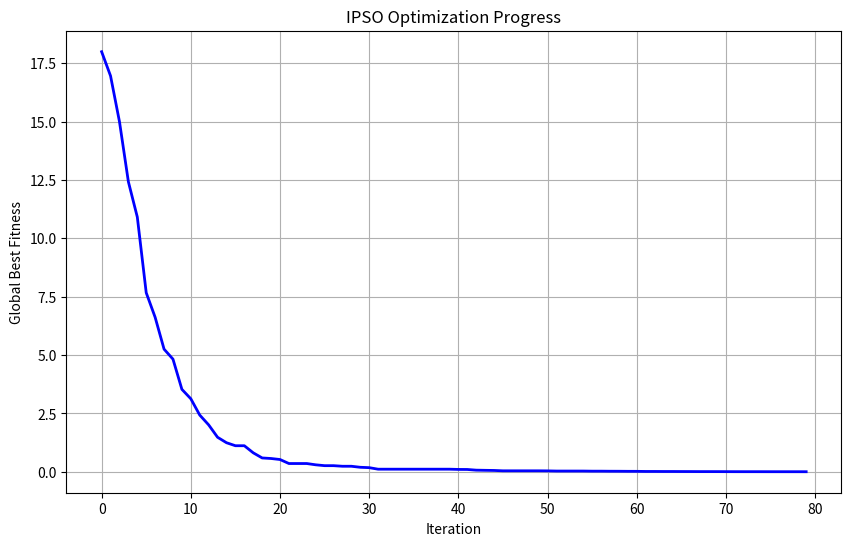

This figure's Python source:
#f <= f_avg,w = wmin + (wmax - wmin(f-fmin))/(f_avg-fmin)
#f > f_avg,w=wmax
#c1 = (c1i - c1f)(Iter - iter)/Iter + c1f
#c2 = (c2i - c2f)(Iter - iter)/Iter + c2f

import numpy as np
import matplotlib.pyplot as plt

# 改进粒子群优化算法(IPSO)实现
# IPSO通过自适应惯性权重和动态学习因子改进传统PSO算法

# 粒子群算法全局参数
SWARM_SIZE = 500      # 种群大小，即粒子的数量
PARTICLE_DIM = 10     # 每个粒子的维度，即解空间的维度
WEIGHT_MAX = 0.9      # 惯性权重最大值
WEIGHT_MIN = 0.4      # 惯性权重最小值
C1_INITIAL = 2.5      # 个体学习因子初始值
C2_FINAL = 2.5        # 社会学习因子终值
C1_FINAL = 0.5        # 个体学习因子终值
C2_INITIAL = 0.5      # 社会学习因子初始值
MAX_ITERATIONS = 200  # 最大迭代次数

# 自适应惯性权重计算函数
def calculate_adaptive_weight(fitness_values, particle_index):
    """
    计算每个粒子的自适应惯性权重，根据适应度值自动调整
    
    根据粒子当前适应值与种群平均适应值的关系动态调整惯性权重：
    1. 适应度低于平均值时，使用较小权重增强局部搜索能力
    2. 适应度高于平均值时，使用较大权重增强全局探索能力
    
    参数:
        fitness_values: 所有粒子的适应度值数组
        particle_index: 当前粒子的索引
        
    返回:
        adaptive_weight: 计算得到的自适应惯性权重
    """
    # 计算所有粒子适应度的平均值
    fitness_avg = np.mean(fitness_values)
    fitness_min = np.min(fitness_values)
    
    # 根据粒子适应度与平均适应度的关系动态调整权重
    if fitness_values[particle_index] <= fitness_avg:
        # 当粒子适应值低于平均适应值时，根据公式计算较小的权重以增强局部搜索
        adaptive_weight = WEIGHT_MIN + (WEIGHT_MAX - WEIGHT_MIN * (fitness_values[particle_index] - fitness_min)) / (fitness_avg - fitness_min)
    else:
        # 当粒子适应值高于平均适应值时，使用最大权重以增强全局探索
        adaptive_weight = WEIGHT_MAX

    return adaptive_weight

# 动态学习因子计算函数
def calculate_learning_factors(current_iter):
    """
    根据当前迭代次数动态计算学习因子c1和c2
    
    随着迭代进行，个体学习因子c1逐渐减小，社会学习因子c2逐渐增大，
    实现从全局探索到局部开发的平衡转换
    
    参数:
        current_iter: 当前迭代次数
        
    返回:
        c1, c2: 当前迭代轮次的学习因子值
    """
    # 计算个体学习因子c1，随迭代次数增加而减小
    c1 = (C1_INITIAL - C1_FINAL) * (MAX_ITERATIONS - current_iter) / MAX_ITERATIONS + C1_FINAL
    # 计算社会学习因子c2，随迭代次数增加而增大
    c2 = (C2_INITIAL - C2_FINAL) * (MAX_ITERATIONS - current_iter) / MAX_ITERATIONS + C2_FINAL
    return c1, c2

# 生成随机位置或速度的函数
def generate_random_value():
    """
    生成随机的粒子位置或速度值
    
    返回:
        random_value: (-1,1)范围内的随机数
    """
    return (np.random.rand() - 0.5) * 2  # 返回(-1,1)范围内的随机数

# 初始化粒子群位置和速度
def initialize_swarm():
    """
    初始化粒子群的位置和速度矩阵
    
    随机初始化每个粒子的位置和速度，作为优化算法的起点
    
    返回:
        velocity_matrix: 粒子速度矩阵，大小为[SWARM_SIZE, PARTICLE_DIM]
        position_matrix: 粒子位置矩阵，大小为[SWARM_SIZE, PARTICLE_DIM]
    """
    # 创建速度和位置矩阵
    velocity_matrix = np.zeros((SWARM_SIZE, PARTICLE_DIM))
    position_matrix = np.zeros((SWARM_SIZE, PARTICLE_DIM))
    
    # 随机初始化每个粒子的速度和位置
    for i in range(SWARM_SIZE):
        for j in range(PARTICLE_DIM):
            velocity_matrix[i][j] = generate_random_value()
            position_matrix[i][j] = generate_random_value()
            
    return velocity_matrix, position_matrix
    
# 计算每个粒子的适应度值（优化目标函数）
def calculate_fitness(position_matrix):
    """
    计算每个粒子的适应度值
    
    这里使用粒子位置与预设最优位置的差的绝对值作为评价指标
    适应度值越小表示解越优
    
    参数:
        position_matrix: 粒子位置矩阵
        
    返回:
        fitness_values: 所有粒子的适应度值数组
    """
    # 设定目标位置，在实际应用中这通常是待优化问题的最优解或期望解
    target_position = np.ones(PARTICLE_DIM) * 2.3
    
    # 计算每个粒子与目标位置的距离作为适应度
    fitness_values = np.zeros(SWARM_SIZE)
    for i in range(SWARM_SIZE):
        # 计算粒子当前位置与目标位置的偏差
        position_error = position_matrix[i] - target_position
        # 将各维度上的绝对偏差累加作为总的适应度值
        fitness_values[i] = np.sum(np.abs(position_error))
        
    return fitness_values

# 获取全局最优粒子及其适应度
def find_global_best(fitness_values, position_matrix):
    """
    获取当前种群中适应度最小（最优）的粒子及其适应度值
    
    参数:
        fitness_values: 所有粒子的适应度值数组
        position_matrix: 粒子位置矩阵
        
    返回:
        global_best_position: 全局最优粒子的位置
        global_best_fitness: 全局最优粒子的适应度值
    """
    # 找出适应度最小的粒子索引
    best_index = np.argmin(fitness_values)
    # 获取全局最优适应度值
    global_best_fitness = fitness_values[best_index]
    # 获取全局最优粒子位置
    global_best_position = position_matrix[best_index].copy()
    
    return global_best_position, global_best_fitness

# 粒子群算法主函数
def run_ipso_algorithm():
    """
    执行改进的粒子群优化算法
    
    实现了自适应惯性权重和动态学习因子的IPSO算法，用于解决优化问题
    
    返回:
        global_best_position: 找到的全局最优解
        global_best_fitness: 全局最优解的适应度值
        iterations: 实际迭代次数
    """
    # 初始化粒子群
    velocity_matrix, position_matrix = initialize_swarm()
    
    # 计算初始适应度
    fitness_values = calculate_fitness(position_matrix)
    
    # 初始化全局最优解和个体最优解
    global_best_position, global_best_fitness = find_global_best(fitness_values, position_matrix)
    personal_best_positions = position_matrix.copy()  # 个体历史最优位置
    personal_best_fitness = fitness_values.copy()     # 个体历史最优适应度
    
    # 记录优化过程中的适应度变化
    fitness_history = [global_best_fitness]
    
    # 迭代优化过程
    for iteration in range(MAX_ITERATIONS):
        # 收敛条件：当全局最优适应度小于阈值时提前结束
        if global_best_fitness <= 0.001:
            print(f"已收敛，在第{iteration}次迭代达到目标精度")
            break
            
        # 更新每个粒子的速度和位置
        for i in range(SWARM_SIZE):
            # 计算自适应惯性权重
            weight = calculate_adaptive_weight(fitness_values, i)
            # 计算动态学习因子
            c1, c2 = calculate_learning_factors(iteration)
            
            for j in range(PARTICLE_DIM):
                # 计算认知项：粒子向个体历史最优位置学习的部分
                cognitive_component = c1 * np.random.rand() * (personal_best_positions[i][j] - position_matrix[i][j])
                # 计算社会项：粒子向群体最优位置学习的部分
                social_component = c2 * np.random.rand() * (global_best_position[j] - position_matrix[i][j])
                
                # 更新粒子速度：惯性项 + 认知项 + 社会项
                velocity_matrix[i][j] = weight * velocity_matrix[i][j] + cognitive_component + social_component
                
                # 更新粒子位置
                position_matrix[i][j] = position_matrix[i][j] + velocity_matrix[i][j]
        
        # 重新计算适应度
        fitness_values = calculate_fitness(position_matrix)
        
        # 更新全局最优解
        new_global_best_position, new_global_best_fitness = find_global_best(fitness_values, position_matrix)
        if new_global_best_fitness < global_best_fitness:
            global_best_fitness = new_global_best_fitness
            global_best_position = new_global_best_position.copy()
            
        fitness_history.append(global_best_fitness)
        
        # 更新个体最优解
        for i in range(SWARM_SIZE):
            if fitness_values[i] < personal_best_fitness[i]:
                personal_best_fitness[i] = fitness_values[i]
                personal_best_positions[i] = position_matrix[i].copy()
    
    # 绘制优化过程中的适应度变化
    plt.figure(figsize=(10, 6))
    plt.plot(fitness_history, 'b-', linewidth=2)
    plt.title('IPSO Optimization Progress')
    plt.xlabel('Iteration')
    plt.ylabel('Global Best Fitness')
    plt.grid(True)
    plt.show()
    
    return global_best_position, global_best_fitness, iteration + 1

# 主程序入口
if __name__ == "__main__":
    print("开始执行改进粒子群优化算法(IPSO)...")
    # 执行IPSO算法
    best_solution, best_fitness, iterations = run_ipso_algorithm()
    
    # 输出优化结果
    print("\n优化结果:")
    print(f"最优解: {best_solution}")
    print(f"最优适应度: {best_fitness:.6f}")
    print(f"迭代次数: {iterations}")
